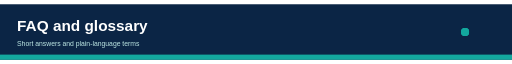
t = 0.00 s
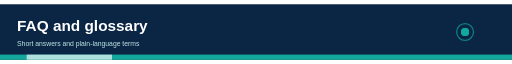
t = 0.75 s
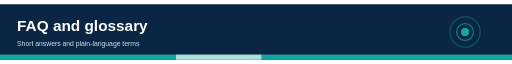
t = 1.75 s
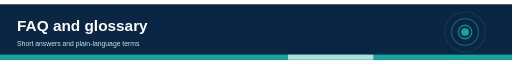
t = 2.50 s
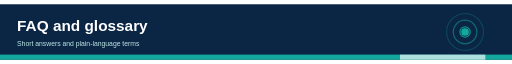
t = 3.25 s
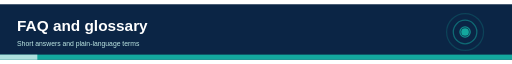
t = 4.25 s

The animated SVG that drew these frames (rendered in a browser with its animation timeline set to each time). Animation: 7 SMIL elements (animate=7); one cycle of 5.00 s, repeats indefinitely.

<svg xmlns="http://www.w3.org/2000/svg" viewBox="0 0 1200 130" width="1200" height="130" font-family="Helvetica, Arial, sans-serif"><title>FAQ and glossary header animation</title><desc>Short answers and plain-language terms. Decorative animated header.</desc><rect width="1200" height="130" fill="#0B2545"/><text x="40" y="62" font-size="36" fill="#fff" text-anchor="start" font-weight="700">FAQ and glossary</text><text x="40" y="98" font-size="16" fill="#bfe9e5" text-anchor="start">Short answers and plain-language terms</text><circle cx="1090" cy="65" r="8" fill="none" stroke="#13A89E" stroke-width="3"><animate attributeName="r" values="8;55" dur="3.0s" begin="0.00s" repeatCount="indefinite"/><animate attributeName="opacity" values="0.9;0" dur="3.0s" begin="0.00s" repeatCount="indefinite"/></circle><circle cx="1090" cy="65" r="8" fill="none" stroke="#13A89E" stroke-width="3"><animate attributeName="r" values="8;55" dur="3.0s" begin="1.00s" repeatCount="indefinite"/><animate attributeName="opacity" values="0.9;0" dur="3.0s" begin="1.00s" repeatCount="indefinite"/></circle><circle cx="1090" cy="65" r="8" fill="none" stroke="#13A89E" stroke-width="3"><animate attributeName="r" values="8;55" dur="3.0s" begin="2.00s" repeatCount="indefinite"/><animate attributeName="opacity" values="0.9;0" dur="3.0s" begin="2.00s" repeatCount="indefinite"/></circle><circle cx="1090" cy="65" r="9" fill="#13A89E"/><rect x="0" y="118" width="1200" height="12" fill="#13A89E"/><rect x="0" y="118" width="200" height="12" fill="#fff" opacity="0.65"><animate attributeName="x" values="-200;1200" dur="4s" repeatCount="indefinite"/></rect></svg>
